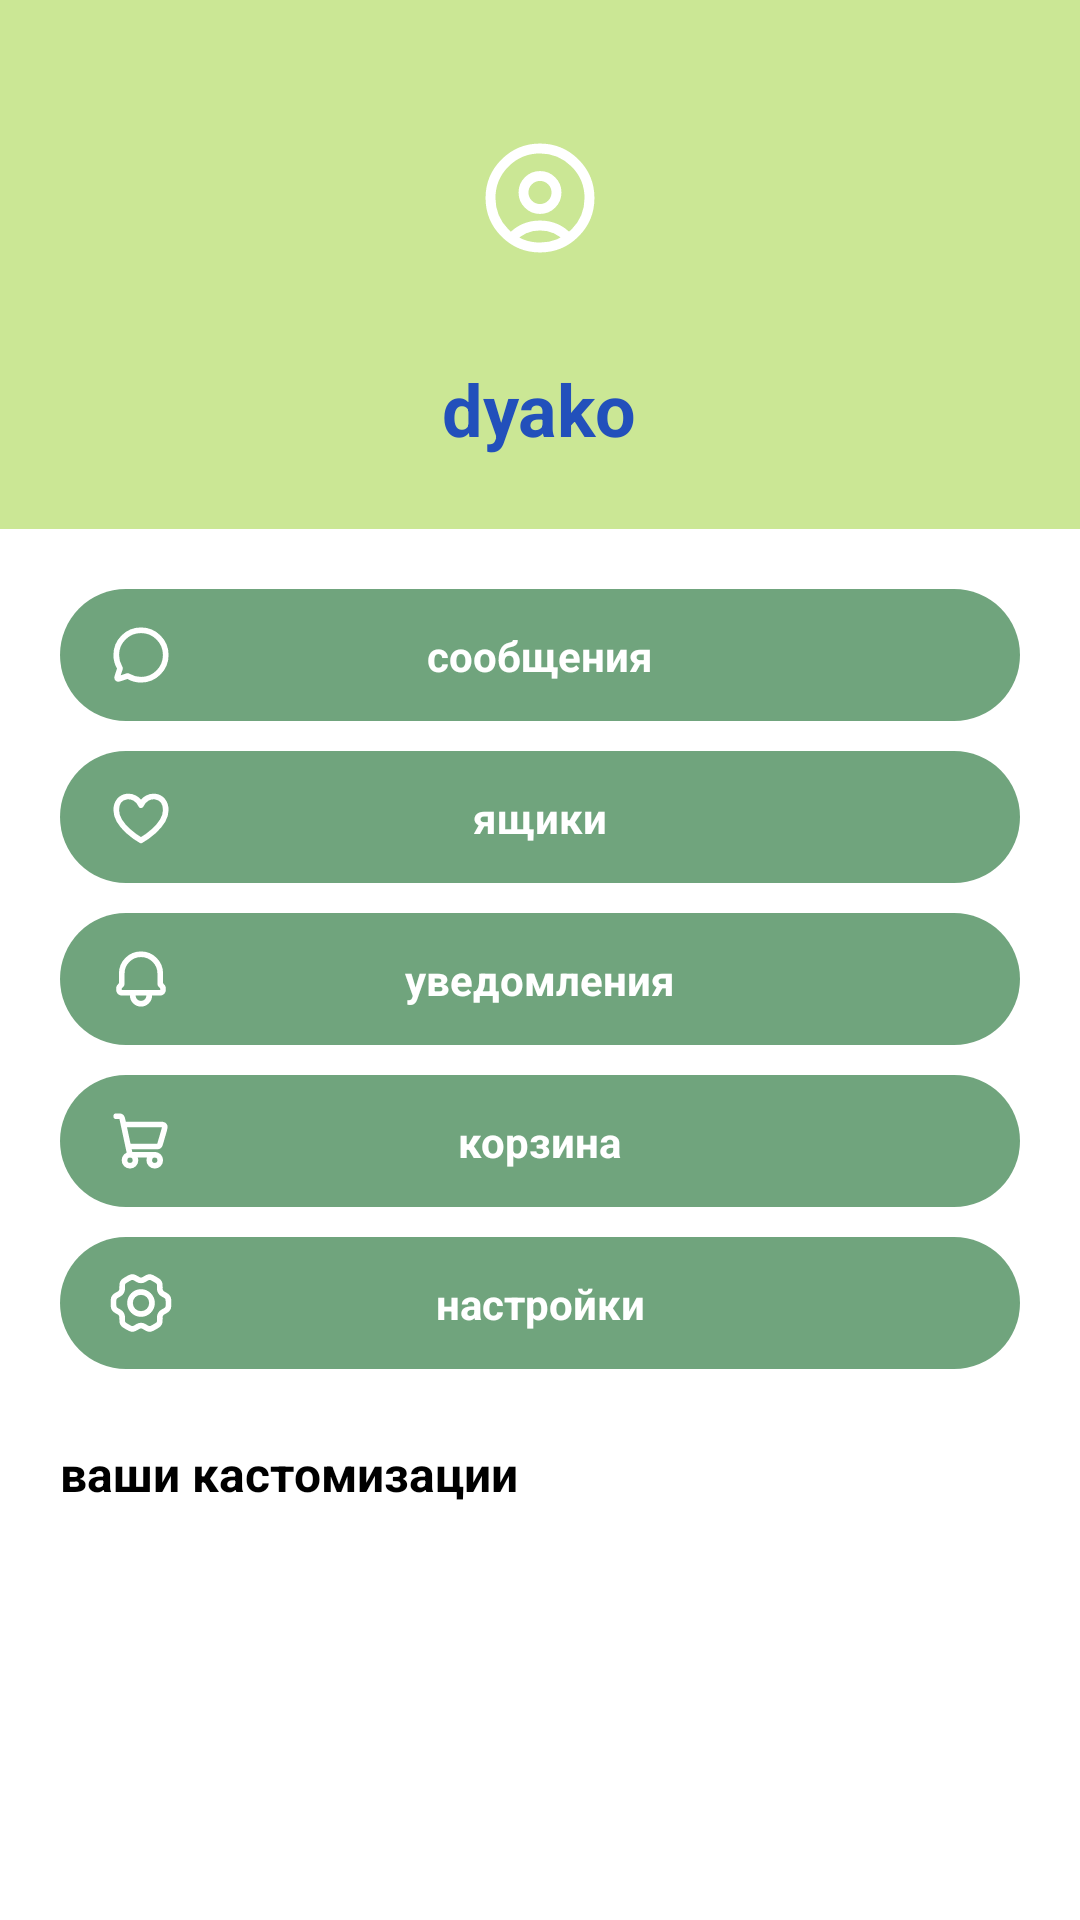

Here is an Android app screen rendered from its layout file. Give the layout XML and the strings, colors and styles it references.
<!-- AndroidManifest.xml: application theme Theme.CustomMe -->
<!-- res/layout/fragment_profile.xml -->
<?xml version="1.0" encoding="utf-8"?>
<androidx.core.widget.NestedScrollView xmlns:android="http://schemas.android.com/apk/res/android"
    xmlns:app="http://schemas.android.com/apk/res-auto"
    android:layout_width="match_parent"
    android:layout_height="match_parent"
    android:background="@color/white"
    android:fillViewport="true">

    <LinearLayout
        android:layout_width="match_parent"
        android:layout_height="wrap_content"
        android:orientation="vertical">

        
        <LinearLayout
            android:layout_width="match_parent"
            android:layout_height="wrap_content"
            android:background="@color/green_primary"
            android:gravity="center_horizontal"
            android:orientation="vertical"
            android:paddingTop="24dp"
            android:paddingBottom="24dp">

            <FrameLayout
                android:layout_width="84dp"
                android:layout_height="84dp"
                android:background="@drawable/bg_avatar">

                <ImageView
                    android:layout_width="44dp"
                    android:layout_height="44dp"
                    android:layout_gravity="center"
                    android:contentDescription="@string/profile_avatar"
                    android:src="@drawable/ic_user"
                    app:tint="@color/white" />
            </FrameLayout>

            <TextView
                android:id="@+id/tvUsername"
                android:layout_width="wrap_content"
                android:layout_height="wrap_content"
                android:layout_marginTop="12dp"
                android:text="dyako"
                android:textColor="@color/text_primary"
                android:textSize="24sp"
                android:textStyle="bold" />
        </LinearLayout>

        
        <LinearLayout
            android:layout_width="match_parent"
            android:layout_height="wrap_content"
            android:orientation="vertical"
            android:paddingStart="20dp"
            android:paddingTop="20dp"
            android:paddingEnd="20dp">

            <androidx.constraintlayout.widget.ConstraintLayout
                android:id="@+id/btnMessages"
                android:layout_width="match_parent"
                android:layout_height="44dp"
                android:layout_marginBottom="10dp"
                android:background="@drawable/bg_profile_button"
                android:clickable="true"
                android:focusable="true">

                <ImageView
                    android:layout_width="22dp"
                    android:layout_height="22dp"
                    android:layout_marginStart="16dp"
                    android:contentDescription="@null"
                    android:src="@drawable/ic_chat"
                    app:layout_constraintBottom_toBottomOf="parent"
                    app:layout_constraintStart_toStartOf="parent"
                    app:layout_constraintTop_toTopOf="parent"
                    app:tint="@color/white" />

                <TextView
                    android:layout_width="wrap_content"
                    android:layout_height="wrap_content"
                    android:text="сообщения"
                    android:textColor="@color/white"
                    android:textSize="14sp"
                    android:textStyle="bold"
                    app:layout_constraintBottom_toBottomOf="parent"
                    app:layout_constraintEnd_toEndOf="parent"
                    app:layout_constraintStart_toStartOf="parent"
                    app:layout_constraintTop_toTopOf="parent" />
            </androidx.constraintlayout.widget.ConstraintLayout>

            <androidx.constraintlayout.widget.ConstraintLayout
                android:id="@+id/btnBoxes"
                android:layout_width="match_parent"
                android:layout_height="44dp"
                android:layout_marginBottom="10dp"
                android:background="@drawable/bg_profile_button"
                android:clickable="true"
                android:focusable="true">

                <ImageView
                    android:layout_width="22dp"
                    android:layout_height="22dp"
                    android:layout_marginStart="16dp"
                    android:contentDescription="@null"
                    android:src="@drawable/ic_heart"
                    app:layout_constraintBottom_toBottomOf="parent"
                    app:layout_constraintStart_toStartOf="parent"
                    app:layout_constraintTop_toTopOf="parent"
                    app:tint="@color/white" />

                <TextView
                    android:layout_width="wrap_content"
                    android:layout_height="wrap_content"
                    android:text="ящики"
                    android:textColor="@color/white"
                    android:textSize="14sp"
                    android:textStyle="bold"
                    app:layout_constraintBottom_toBottomOf="parent"
                    app:layout_constraintEnd_toEndOf="parent"
                    app:layout_constraintStart_toStartOf="parent"
                    app:layout_constraintTop_toTopOf="parent" />
            </androidx.constraintlayout.widget.ConstraintLayout>

            <androidx.constraintlayout.widget.ConstraintLayout
                android:id="@+id/btnNotifications"
                android:layout_width="match_parent"
                android:layout_height="44dp"
                android:layout_marginBottom="10dp"
                android:background="@drawable/bg_profile_button"
                android:clickable="true"
                android:focusable="true">

                <ImageView
                    android:layout_width="22dp"
                    android:layout_height="22dp"
                    android:layout_marginStart="16dp"
                    android:contentDescription="@null"
                    android:src="@drawable/ic_bell"
                    app:layout_constraintBottom_toBottomOf="parent"
                    app:layout_constraintStart_toStartOf="parent"
                    app:layout_constraintTop_toTopOf="parent"
                    app:tint="@color/white" />

                <TextView
                    android:layout_width="wrap_content"
                    android:layout_height="wrap_content"
                    android:text="уведомления"
                    android:textColor="@color/white"
                    android:textSize="14sp"
                    android:textStyle="bold"
                    app:layout_constraintBottom_toBottomOf="parent"
                    app:layout_constraintEnd_toEndOf="parent"
                    app:layout_constraintStart_toStartOf="parent"
                    app:layout_constraintTop_toTopOf="parent" />
            </androidx.constraintlayout.widget.ConstraintLayout>

            <androidx.constraintlayout.widget.ConstraintLayout
                android:id="@+id/btnCart"
                android:layout_width="match_parent"
                android:layout_height="44dp"
                android:layout_marginBottom="10dp"
                android:background="@drawable/bg_profile_button"
                android:clickable="true"
                android:focusable="true">

                <ImageView
                    android:layout_width="22dp"
                    android:layout_height="22dp"
                    android:layout_marginStart="16dp"
                    android:contentDescription="@null"
                    android:src="@drawable/ic_cart"
                    app:layout_constraintBottom_toBottomOf="parent"
                    app:layout_constraintStart_toStartOf="parent"
                    app:layout_constraintTop_toTopOf="parent"
                    app:tint="@color/white" />

                <TextView
                    android:layout_width="wrap_content"
                    android:layout_height="wrap_content"
                    android:text="корзина"
                    android:textColor="@color/white"
                    android:textSize="14sp"
                    android:textStyle="bold"
                    app:layout_constraintBottom_toBottomOf="parent"
                    app:layout_constraintEnd_toEndOf="parent"
                    app:layout_constraintStart_toStartOf="parent"
                    app:layout_constraintTop_toTopOf="parent" />
            </androidx.constraintlayout.widget.ConstraintLayout>

            <androidx.constraintlayout.widget.ConstraintLayout
                android:id="@+id/btnSettings"
                android:layout_width="match_parent"
                android:layout_height="44dp"
                android:background="@drawable/bg_profile_button"
                android:clickable="true"
                android:focusable="true">

                <ImageView
                    android:layout_width="22dp"
                    android:layout_height="22dp"
                    android:layout_marginStart="16dp"
                    android:contentDescription="@null"
                    android:src="@drawable/ic_settings"
                    app:layout_constraintBottom_toBottomOf="parent"
                    app:layout_constraintStart_toStartOf="parent"
                    app:layout_constraintTop_toTopOf="parent"
                    app:tint="@color/white" />

                <TextView
                    android:layout_width="wrap_content"
                    android:layout_height="wrap_content"
                    android:text="настройки"
                    android:textColor="@color/white"
                    android:textSize="14sp"
                    android:textStyle="bold"
                    app:layout_constraintBottom_toBottomOf="parent"
                    app:layout_constraintEnd_toEndOf="parent"
                    app:layout_constraintStart_toStartOf="parent"
                    app:layout_constraintTop_toTopOf="parent" />
            </androidx.constraintlayout.widget.ConstraintLayout>

            
            <TextView
                android:layout_width="wrap_content"
                android:layout_height="wrap_content"
                android:layout_marginTop="24dp"
                android:text="ваши кастомизации"
                android:textColor="@color/black"
                android:textSize="16sp"
                android:textStyle="bold" />

            
            <androidx.recyclerview.widget.RecyclerView
                android:id="@+id/profileRecycler"
                android:layout_width="match_parent"
                android:layout_height="wrap_content"
                android:layout_marginTop="8dp"
                android:clipToPadding="false"
                android:nestedScrollingEnabled="false"
                android:paddingBottom="16dp" />

            <TextView
                android:id="@+id/tvEmpty"
                android:layout_width="match_parent"
                android:layout_height="wrap_content"
                android:gravity="center"
                android:paddingTop="12dp"
                android:paddingBottom="24dp"
                android:text="у вас пока нет публикаций"
                android:textColor="#757575"
                android:textSize="14sp"
                android:visibility="gone" />
        </LinearLayout>
    </LinearLayout>
</androidx.core.widget.NestedScrollView>
<!-- resources referenced by this layout -->
<resources>
  <color name="black">#000000</color>
  <color name="green_primary">#CBE795</color>
  <color name="text_primary">#2250BB</color>
  <color name="white">#FFFFFF</color>
  <!-- drawable bg_profile_button (drawable) -->
  <?xml version="1.0" encoding="utf-8"?>
  <ripple xmlns:android="http://schemas.android.com/apk/res/android"
      android:color="#33FFFFFF">
      <item>
          <shape android:shape="rectangle">
              <solid android:color="@color/green_dark" />
              <corners android:radius="22dp" />
          </shape>
      </item>
  </ripple>
  <!-- drawable ic_chat (drawable) -->
  <vector xmlns:android="http://schemas.android.com/apk/res/android"
      android:width="35dp"
      android:height="35dp"
      android:viewportWidth="35"
      android:viewportHeight="35">
    <path
        android:pathData="M17.5,30.625C15.115,30.625 12.879,29.989 10.952,28.878L10.946,28.874C10.759,28.767 10.666,28.713 10.577,28.688C10.494,28.665 10.419,28.657 10.333,28.663C10.241,28.67 10.143,28.702 9.952,28.766L6.588,29.887L6.579,29.89C5.873,30.126 5.52,30.243 5.284,30.159C5.077,30.086 4.914,29.923 4.841,29.717C4.756,29.481 4.875,29.126 5.111,28.416L5.113,28.412L6.234,25.048C6.298,24.856 6.329,24.76 6.336,24.667C6.341,24.581 6.335,24.506 6.312,24.423C6.288,24.334 6.234,24.241 6.127,24.055L6.122,24.048C5.011,22.121 4.375,19.885 4.375,17.5C4.375,10.251 10.251,4.375 17.5,4.375C24.749,4.375 30.625,10.251 30.625,17.5C30.625,24.749 24.748,30.625 17.5,30.625Z"
        android:strokeLineJoin="round"
        android:strokeWidth="3"
        android:fillColor="#00000000"
        android:strokeColor="#ffffff"
        android:strokeLineCap="round"/>
  </vector>
  <!-- drawable ic_heart (drawable) -->
  <vector xmlns:android="http://schemas.android.com/apk/res/android"
      android:width="35dp"
      android:height="35dp"
      android:viewportWidth="35"
      android:viewportHeight="35">
    <path
        android:pathData="M4.375,13.854C4.375,5.104 14.583,4.375 17.5,11.221C20.417,4.375 30.625,5.104 30.625,13.854C30.625,22.604 17.5,29.896 17.5,29.896C17.5,29.896 4.375,22.604 4.375,13.854Z"
        android:strokeLineJoin="round"
        android:strokeWidth="3"
        android:fillColor="#00000000"
        android:strokeColor="#ffffff"
        android:strokeLineCap="round"/>
  </vector>
  <!-- drawable ic_user (drawable) -->
  <vector xmlns:android="http://schemas.android.com/apk/res/android"
      android:width="40dp"
      android:height="40dp"
      android:viewportWidth="40"
      android:viewportHeight="40">
    <path
        android:pathData="M28.694,32.221C26.558,29.835 23.454,28.333 20,28.333C16.546,28.333 13.441,29.835 11.305,32.221M20,35C11.716,35 5,28.284 5,20C5,11.716 11.716,5 20,5C28.284,5 35,11.716 35,20C35,28.284 28.284,35 20,35ZM20,23.333C17.239,23.333 15,21.095 15,18.333C15,15.572 17.239,13.333 20,13.333C22.761,13.333 25,15.572 25,18.333C25,21.095 22.761,23.333 20,23.333Z"
        android:strokeLineJoin="round"
        android:strokeWidth="3"
        android:fillColor="#00000000"
        android:strokeColor="#ffffff"
        android:strokeLineCap="round"/>
  </vector>
  <string name="profile_avatar">Аватар пользователя</string>
  <style name="Theme.CustomMe" parent="Base.Theme.CustomMe" />
  <color name="green_dark">#70A47D</color>
  <style name="Base.Theme.CustomMe" parent="Theme.Material3.DayNight.NoActionBar">
          <item name="colorPrimary">@color/green_primary</item>
          <item name="colorPrimaryVariant">@color/green_dark</item>
          <item name="colorOnPrimary">@color/white</item>
          <item name="android:statusBarColor">@color/green_primary</item>
          <item name="android:windowLightStatusBar">true</item>
      </style>
</resources>
